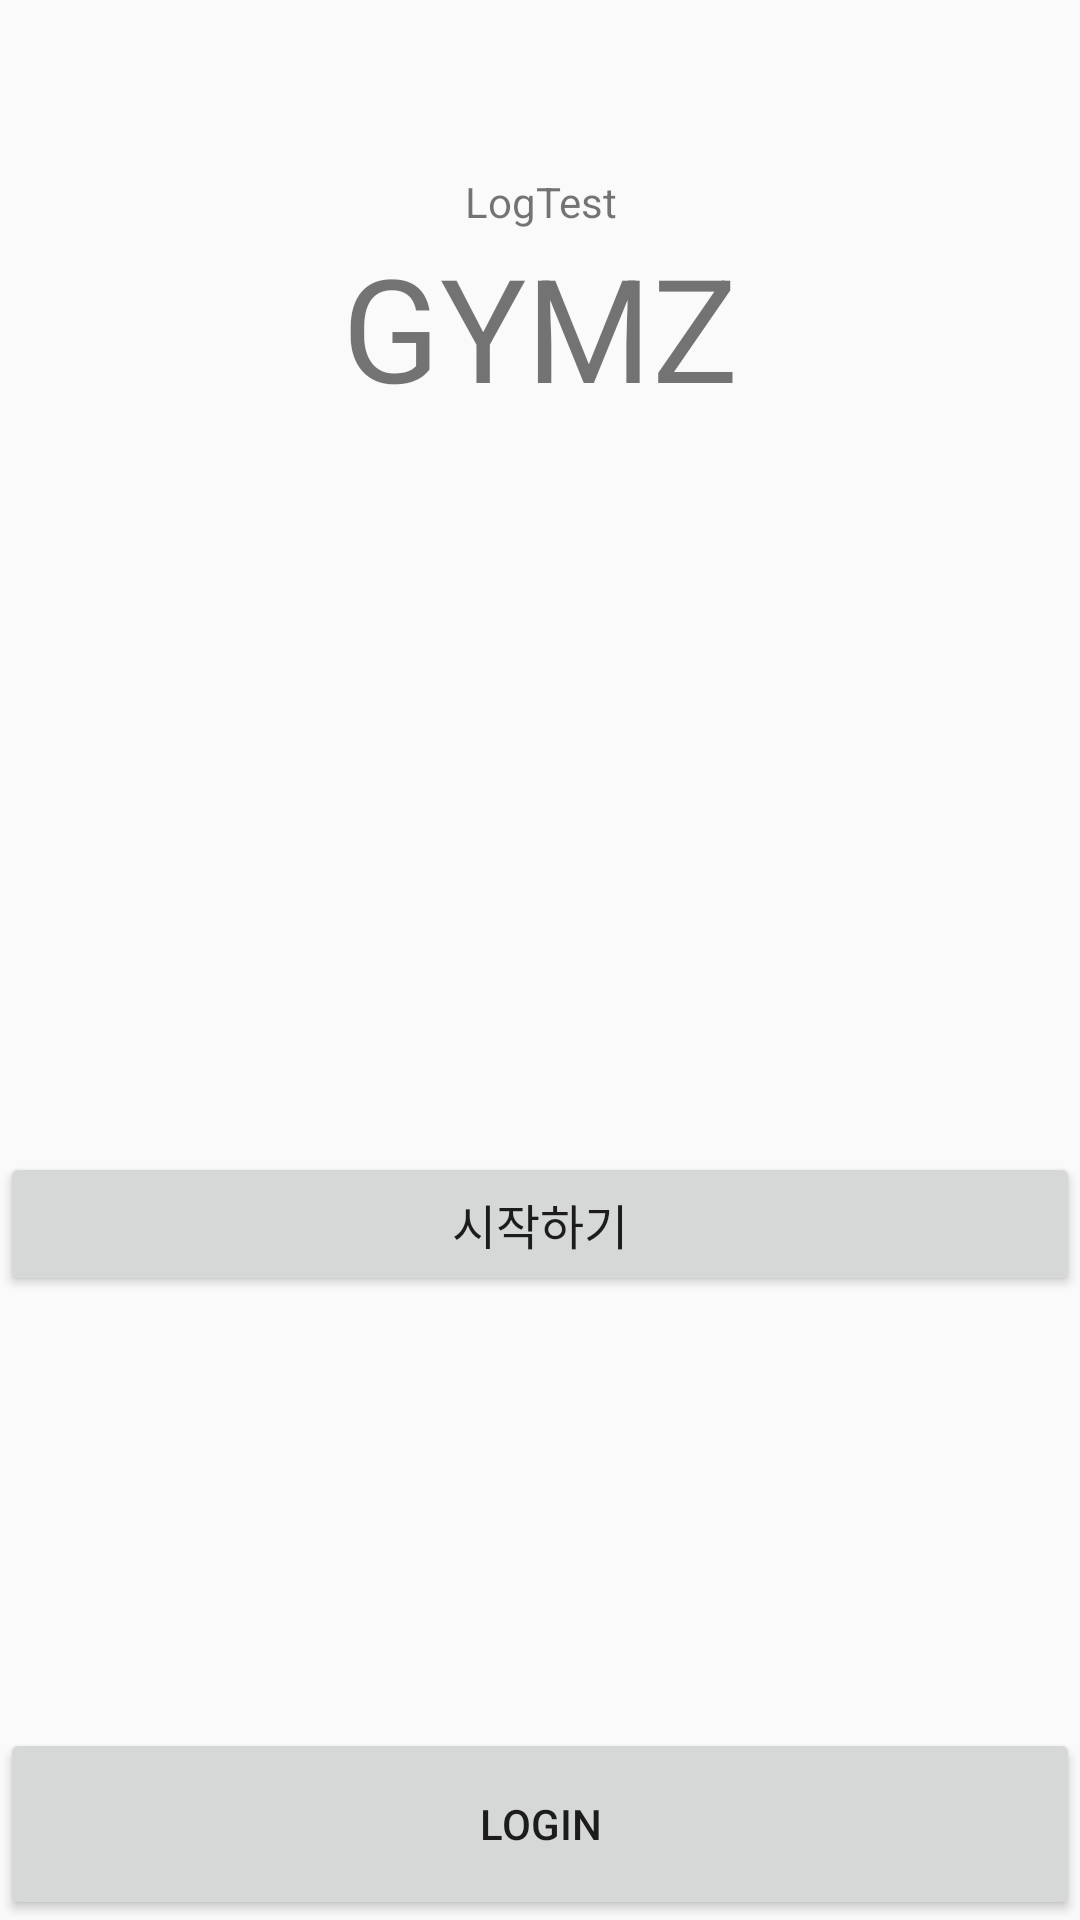

Produce the Android XML layout that renders to this screen, including the resource entries it uses.
<!-- AndroidManifest.xml: application theme AppTheme -->
<!-- res/layout/activity_main.xml -->
<?xml version="1.0" encoding="utf-8"?>
<LinearLayout xmlns:android="http://schemas.android.com/apk/res/android"
    xmlns:app="http://schemas.android.com/apk/res-auto"
    xmlns:tools="http://schemas.android.com/tools"
    android:layout_width="match_parent"
    android:layout_height="match_parent"
    android:orientation="vertical"
    tools:context="com.miamy.niforances.gyeyang.MainActivity">

    <LinearLayout
        android:layout_width="match_parent"
        android:layout_height="0dp"
        android:layout_weight="3"
        android:orientation="vertical">

        <LinearLayout
            android:layout_width="match_parent"
            android:layout_height="0dp"
            android:layout_weight="2">


            <TextView
                android:id="@+id/tvResult"
                android:layout_width="match_parent"
                android:layout_height="wrap_content"
                android:gravity="bottom|center"
                android:layout_gravity="bottom"
                android:text="LogTest"/>

        </LinearLayout>


        <LinearLayout
            android:layout_width="match_parent"
            android:layout_height="0dp"
            android:layout_weight="8">


            <TextView
                android:layout_width="match_parent"
                android:layout_height="wrap_content"
                android:gravity="center|top"
                android:text="GYMZ"
                android:textSize="48sp"
                android:id="@+id/tvTest"/>

        </LinearLayout>

    </LinearLayout>

    <LinearLayout
        android:layout_width="match_parent"
        android:layout_height="0dp"
        android:layout_weight="2"
        android:orientation="vertical">

        <LinearLayout
            android:layout_width="match_parent"
            android:layout_height="0dp"
            android:layout_weight="3">

            <Button
                android:id="@+id/btnGoMap"
                android:layout_width="match_parent"
                android:layout_height="wrap_content"
                android:text="시작하기"
                android:textSize="16sp"/>
        </LinearLayout>

        <LinearLayout
            android:layout_width="match_parent"
            android:layout_height="0dp"
            android:layout_weight="1">

            <Button
                android:id="@+id/btnGoAbout"
                android:layout_width="match_parent"
                android:layout_height="match_parent"
                android:text="Login" />

        </LinearLayout>

    </LinearLayout>

</LinearLayout>
<!-- resources referenced by this layout -->
<resources>
  <style name="AppTheme" parent="Theme.AppCompat.Light.DarkActionBar">
          
          <item name="colorPrimary">#1a2849</item>
          <item name="colorPrimaryDark">#1a2849</item>
          <item name="colorAccent">@color/colorAccent</item>
      </style>
  <color name="colorAccent">#FF4081</color>
</resources>
